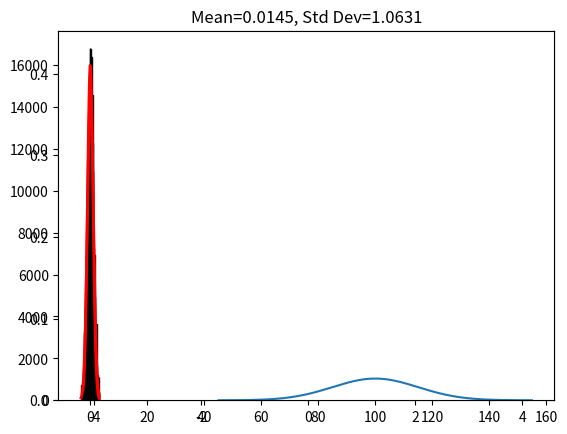

This chart was generated by the following Python code:
# Scientific and vector computation for python
import numpy as np

# data analysis and manipulation tool for python
import pandas as pd

# Plotting library
import matplotlib.pyplot as plt

# tells matplotlib to embed plots within the notebook
%matplotlib inline

!pip install -qq scipy

from scipy import stats
N = 100000
# x = np.random.randn(N)
x = stats.norm.rvs(size=N)
num_bins = 20
plt.hist(x, bins=num_bins, facecolor='blue', alpha=0.5)

y = np.linspace(-4, 4, 1000)
bin_width = (x.max() - x.min()) / num_bins
plt.plot(y, stats.norm.pdf(y) * N * bin_width)

plt.show()

# Create a normal distribution probability density function (PDF) with mean 100,
# standard deviation 15 and running from 45 to 155. It will consist of 1,000
# points to ensure it looks smooth when plotted.
x = np.linspace(45, 155, 1000)
mu, sigma = 100, 15
normal_pdf = stats.norm.pdf(x, loc=mu, scale=sigma)

# Plot
ax = plt.axes()
ax.plot(x, normal_pdf)
ax.set_title('Probability Density Function of a Normal Distribution')

import matplotlib.pyplot as plt
from scipy.stats import norm
import statistics as st

rand_data = np.random.normal(loc=0, scale=1, size=500)
h = plt.hist(rand_data, bins=30, histtype='bar', density=1, ec='k') 
plt.plot(h[1], norm.pdf(h[1], st.mean(rand_data), st.stdev(rand_data)), color='r', linewidth=2)
plt.title(r'Mean=%.4f, Std Dev=%.4f' %(st.mean(rand_data), st.stdev(rand_data)))
plt.show()

import matplotlib.pyplot as plt
from scipy.stats import norm
import statistics as st

rand_data = np.random.normal(loc=0, scale=1, size=500)
h = plt.hist(rand_data, bins=30, histtype='bar', density=1, ec='k') 
plt.plot(h[1], norm.pdf(h[1], st.mean(rand_data), st.stdev(rand_data)), color='r', linewidth=2)
plt.title(r'Mean=%.4f, Std Dev=%.4f' %(st.mean(rand_data), st.stdev(rand_data)))
plt.show()

